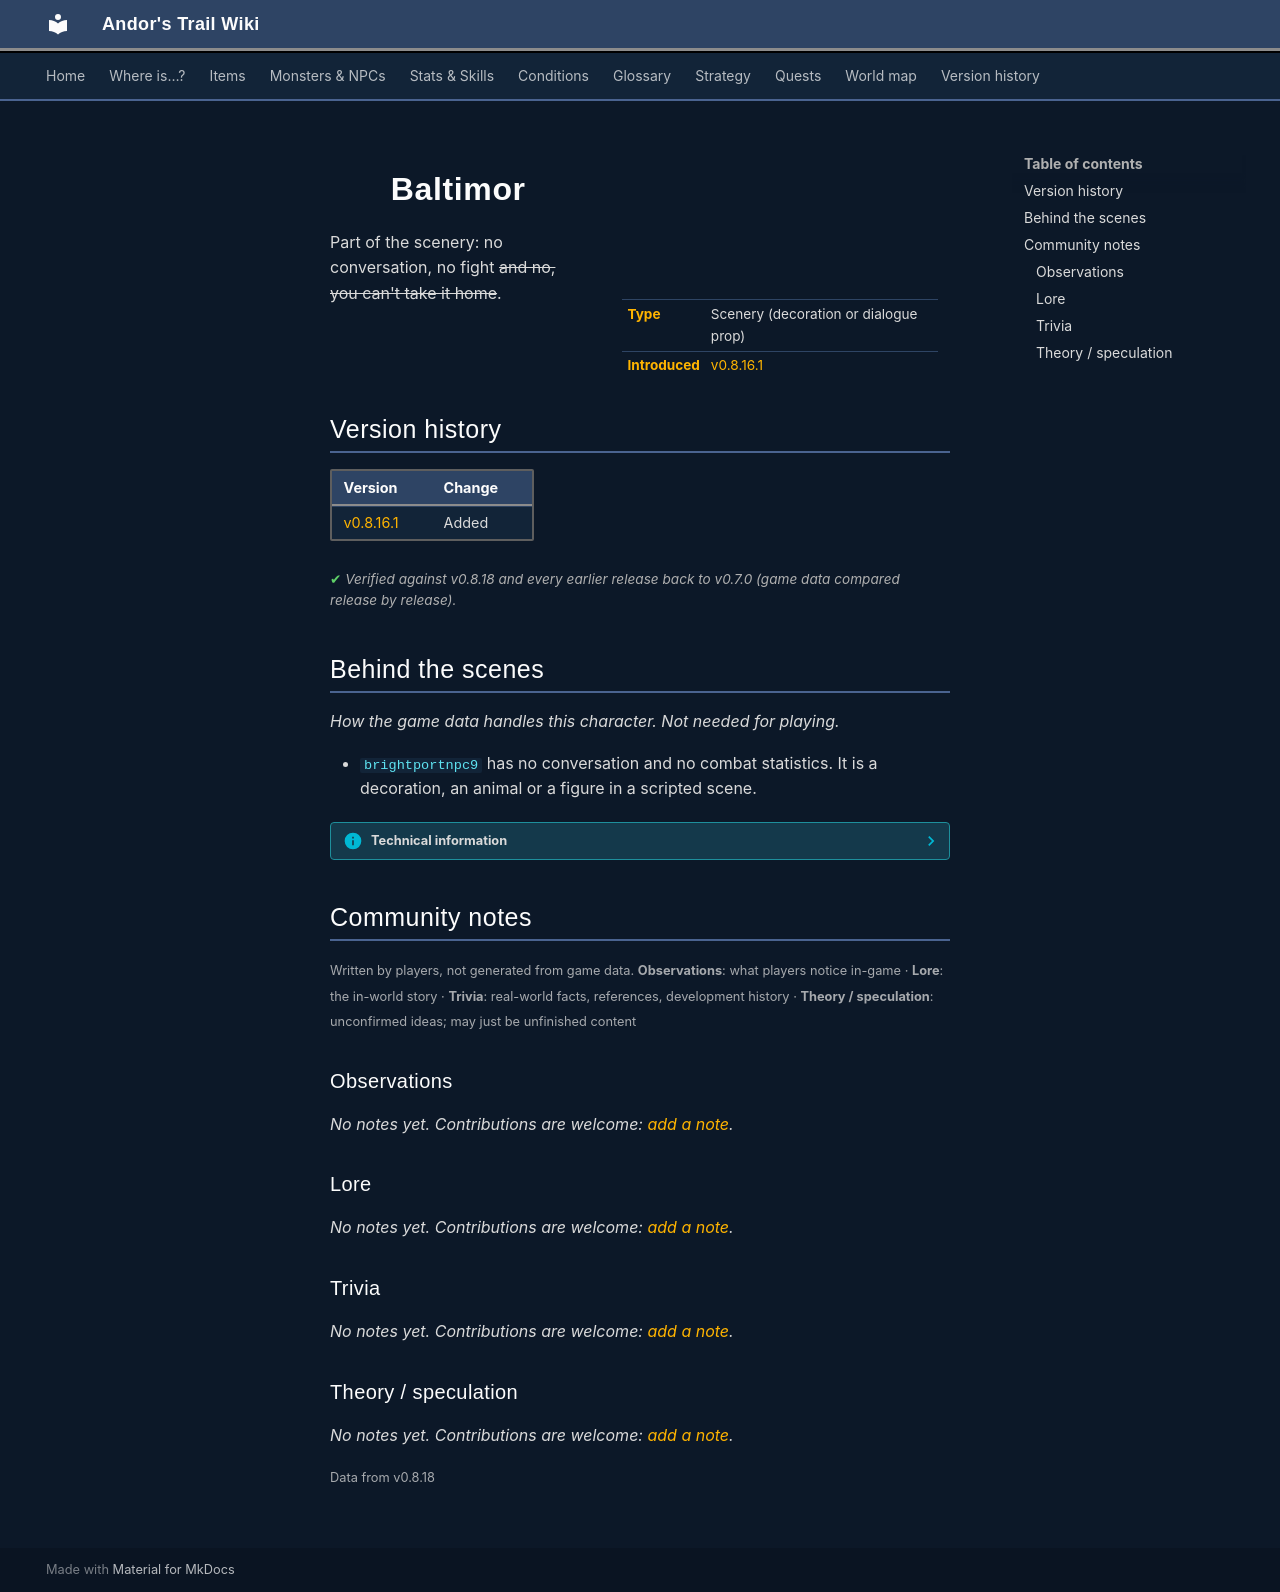

repository: asdfghjkl628/Andor-s-Trail-Wikiiii · page: monsters/brightportnpc9/index.html · generator: mkdocs

---
description: "Baltimor is scenery in Andor's Trail: a decoration or dialogue prop."
---

# ![](../assets/icons/monsters/monsters_ld1_134.png){ .sprite } Baltimor

<div class="infobox" markdown>

<p class="ib-img"><img class="sprite" src="../../assets/icons/monsters/monsters_ld1_134.png" alt=""></p>

| | |
|---|---|
| **Type** | Scenery (decoration or dialogue prop) |
| **Introduced** | [v0.8.16.1](../versions/0.8.16.1.md) |

</div>

Part of the scenery: no conversation, no fight ~~and no, you can't take it home~~.


## Version history

| Version | Change |
|---|---|
| [v0.8.16.1](../versions/0.8.16.1.md) | Added |

<p class="verified">Verified against v0.8.18 and every earlier release back to v0.7.0 (game data compared release by release).</p>


## Behind the scenes

*How the game data handles this character. Not needed for playing.*

- `brightportnpc9` has no conversation and no combat statistics. It is a decoration, an animal or a figure in a scripted scene.

??? info "Technical information"

    | | |
    |---|---|
    | Entry ID | `brightportnpc9` |
    | Type (wiki) | Scenery |
    | Spawn group | `brightportnpc9` |
    | Loot table | – |
    | Conversation | – |
    | Faction | – |
    | Movement | – |
    | Icon | `monsters_ld1:134` |
    | Defined in | `res/raw/monsterlist_brightport.json` |

    Raw data:

    ```json
    {
     "id": "brightportnpc9",
     "name": "Baltimor",
     "iconID": "monsters_ld1:134"
    }
    ```


## Community notes

<small>Written by players, not generated from game data. **Observations**: what players notice in-game · **Lore**: the in-world story · **Trivia**: real-world facts, references, development history · **Theory / speculation**: unconfirmed ideas; may just be unfinished content</small>

### Observations

*No notes yet. Contributions are welcome: [add a note](https://github.com/asdfghjkl628/Andor-s-Trail-Wikiiii/new/main/notes/monsters?filename=brightportnpc9.md&value=%23%23%20Observations%0A%0A%3C%21--%20what%20players%20notice%20in-game%20--%3E%0A%0A%23%23%20Lore%0A%0A%3C%21--%20the%20in-world%20story%20--%3E%0A%0A%23%23%20Trivia%0A%0A%3C%21--%20real-world%20facts%2C%20references%2C%20development%20history%20--%3E%0A%0A%23%23%20Theory%20/%20speculation%0A%0A%3C%21--%20unconfirmed%20ideas%3B%20may%20just%20be%20unfinished%20content%20--%3E%0A).*

### Lore

*No notes yet. Contributions are welcome: [add a note](https://github.com/asdfghjkl628/Andor-s-Trail-Wikiiii/new/main/notes/monsters?filename=brightportnpc9.md&value=%23%23%20Observations%0A%0A%3C%21--%20what%20players%20notice%20in-game%20--%3E%0A%0A%23%23%20Lore%0A%0A%3C%21--%20the%20in-world%20story%20--%3E%0A%0A%23%23%20Trivia%0A%0A%3C%21--%20real-world%20facts%2C%20references%2C%20development%20history%20--%3E%0A%0A%23%23%20Theory%20/%20speculation%0A%0A%3C%21--%20unconfirmed%20ideas%3B%20may%20just%20be%20unfinished%20content%20--%3E%0A).*

### Trivia

*No notes yet. Contributions are welcome: [add a note](https://github.com/asdfghjkl628/Andor-s-Trail-Wikiiii/new/main/notes/monsters?filename=brightportnpc9.md&value=%23%23%20Observations%0A%0A%3C%21--%20what%20players%20notice%20in-game%20--%3E%0A%0A%23%23%20Lore%0A%0A%3C%21--%20the%20in-world%20story%20--%3E%0A%0A%23%23%20Trivia%0A%0A%3C%21--%20real-world%20facts%2C%20references%2C%20development%20history%20--%3E%0A%0A%23%23%20Theory%20/%20speculation%0A%0A%3C%21--%20unconfirmed%20ideas%3B%20may%20just%20be%20unfinished%20content%20--%3E%0A).*

### Theory / speculation

*No notes yet. Contributions are welcome: [add a note](https://github.com/asdfghjkl628/Andor-s-Trail-Wikiiii/new/main/notes/monsters?filename=brightportnpc9.md&value=%23%23%20Observations%0A%0A%3C%21--%20what%20players%20notice%20in-game%20--%3E%0A%0A%23%23%20Lore%0A%0A%3C%21--%20the%20in-world%20story%20--%3E%0A%0A%23%23%20Trivia%0A%0A%3C%21--%20real-world%20facts%2C%20references%2C%20development%20history%20--%3E%0A%0A%23%23%20Theory%20/%20speculation%0A%0A%3C%21--%20unconfirmed%20ideas%3B%20may%20just%20be%20unfinished%20content%20--%3E%0A).*


<small>Data from v0.8.18</small>
